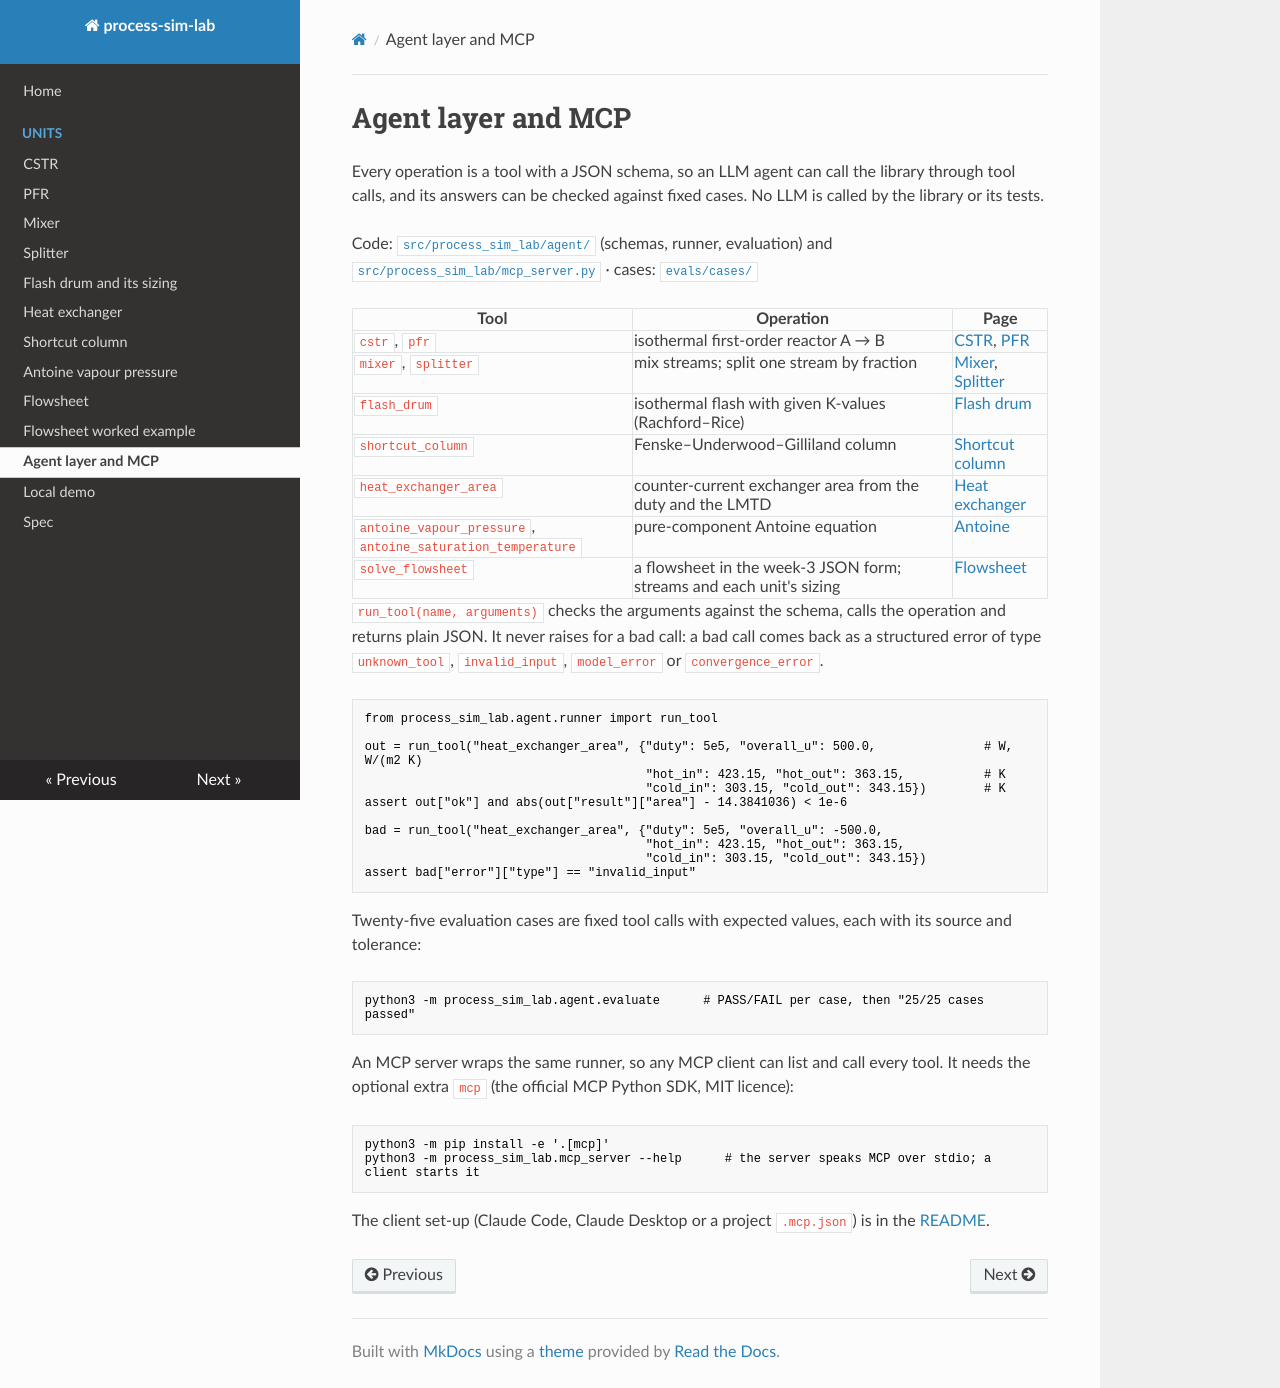

repository: nghiep-pham-ecosys/process-sim-lab · page: agent/index.html · generator: mkdocs

# Agent layer and MCP

Every operation is a tool with a JSON schema, so an LLM agent can call the library through tool calls, and its answers
can be checked against fixed cases. No LLM is called by the library or its tests.

Code: [`src/process_sim_lab/agent/`](../src/process_sim_lab/agent/) (schemas, runner, evaluation) and
[`src/process_sim_lab/mcp_server.py`](../src/process_sim_lab/mcp_server.py) ·
cases: [`evals/cases/`](../evals/cases/)

| Tool | Operation | Page |
|---|---|---|
| `cstr`, `pfr` | isothermal first-order reactor A → B | [CSTR](units/cstr.md), [PFR](units/pfr.md) |
| `mixer`, `splitter` | mix streams; split one stream by fraction | [Mixer](units/mixer.md), [Splitter](units/splitter.md) |
| `flash_drum` | isothermal flash with given K-values (Rachford–Rice) | [Flash drum](units/flash.md) |
| `shortcut_column` | Fenske–Underwood–Gilliland column | [Shortcut column](units/shortcut_column.md) |
| `heat_exchanger_area` | counter-current exchanger area from the duty and the LMTD | [Heat exchanger](units/heat_exchanger.md) |
| `antoine_vapour_pressure`, `antoine_saturation_temperature` | pure-component Antoine equation | [Antoine](antoine.md) |
| `solve_flowsheet` | a flowsheet in the week-3 JSON form; streams and each unit's sizing | [Flowsheet](flowsheet.md) |

`run_tool(name, arguments)` checks the arguments against the schema, calls the operation and returns plain JSON. It
never raises for a bad call: a bad call comes back as a structured error of type `unknown_tool`, `invalid_input`,
`model_error` or `convergence_error`.

```python
from process_sim_lab.agent.runner import run_tool

out = run_tool("heat_exchanger_area", {"duty": 5e5, "overall_u": 500.0,               # W, W/(m2 K)
                                       "hot_in": 423.15, "hot_out": 363.15,           # K
                                       "cold_in": 303.15, "cold_out": 343.15})        # K
assert out["ok"] and abs(out["result"]["area"] - 14.3841036) < 1e-6

bad = run_tool("heat_exchanger_area", {"duty": 5e5, "overall_u": -500.0,
                                       "hot_in": 423.15, "hot_out": 363.15,
                                       "cold_in": 303.15, "cold_out": 343.15})
assert bad["error"]["type"] == "invalid_input"
```

Twenty-five evaluation cases are fixed tool calls with expected values, each with its source and tolerance:

```bash
python3 -m process_sim_lab.agent.evaluate      # PASS/FAIL per case, then "25/25 cases passed"
```

An MCP server wraps the same runner, so any MCP client can list and call every tool. It needs the optional extra
`mcp` (the official MCP Python SDK, MIT licence):

```bash
python3 -m pip install -e '.[mcp]'
python3 -m process_sim_lab.mcp_server --help      # the server speaks MCP over stdio; a client starts it
```

The client set-up (Claude Code, Claude Desktop or a project `.mcp.json`) is in the
[README](../README.md#use-from-an-mcp-client).
